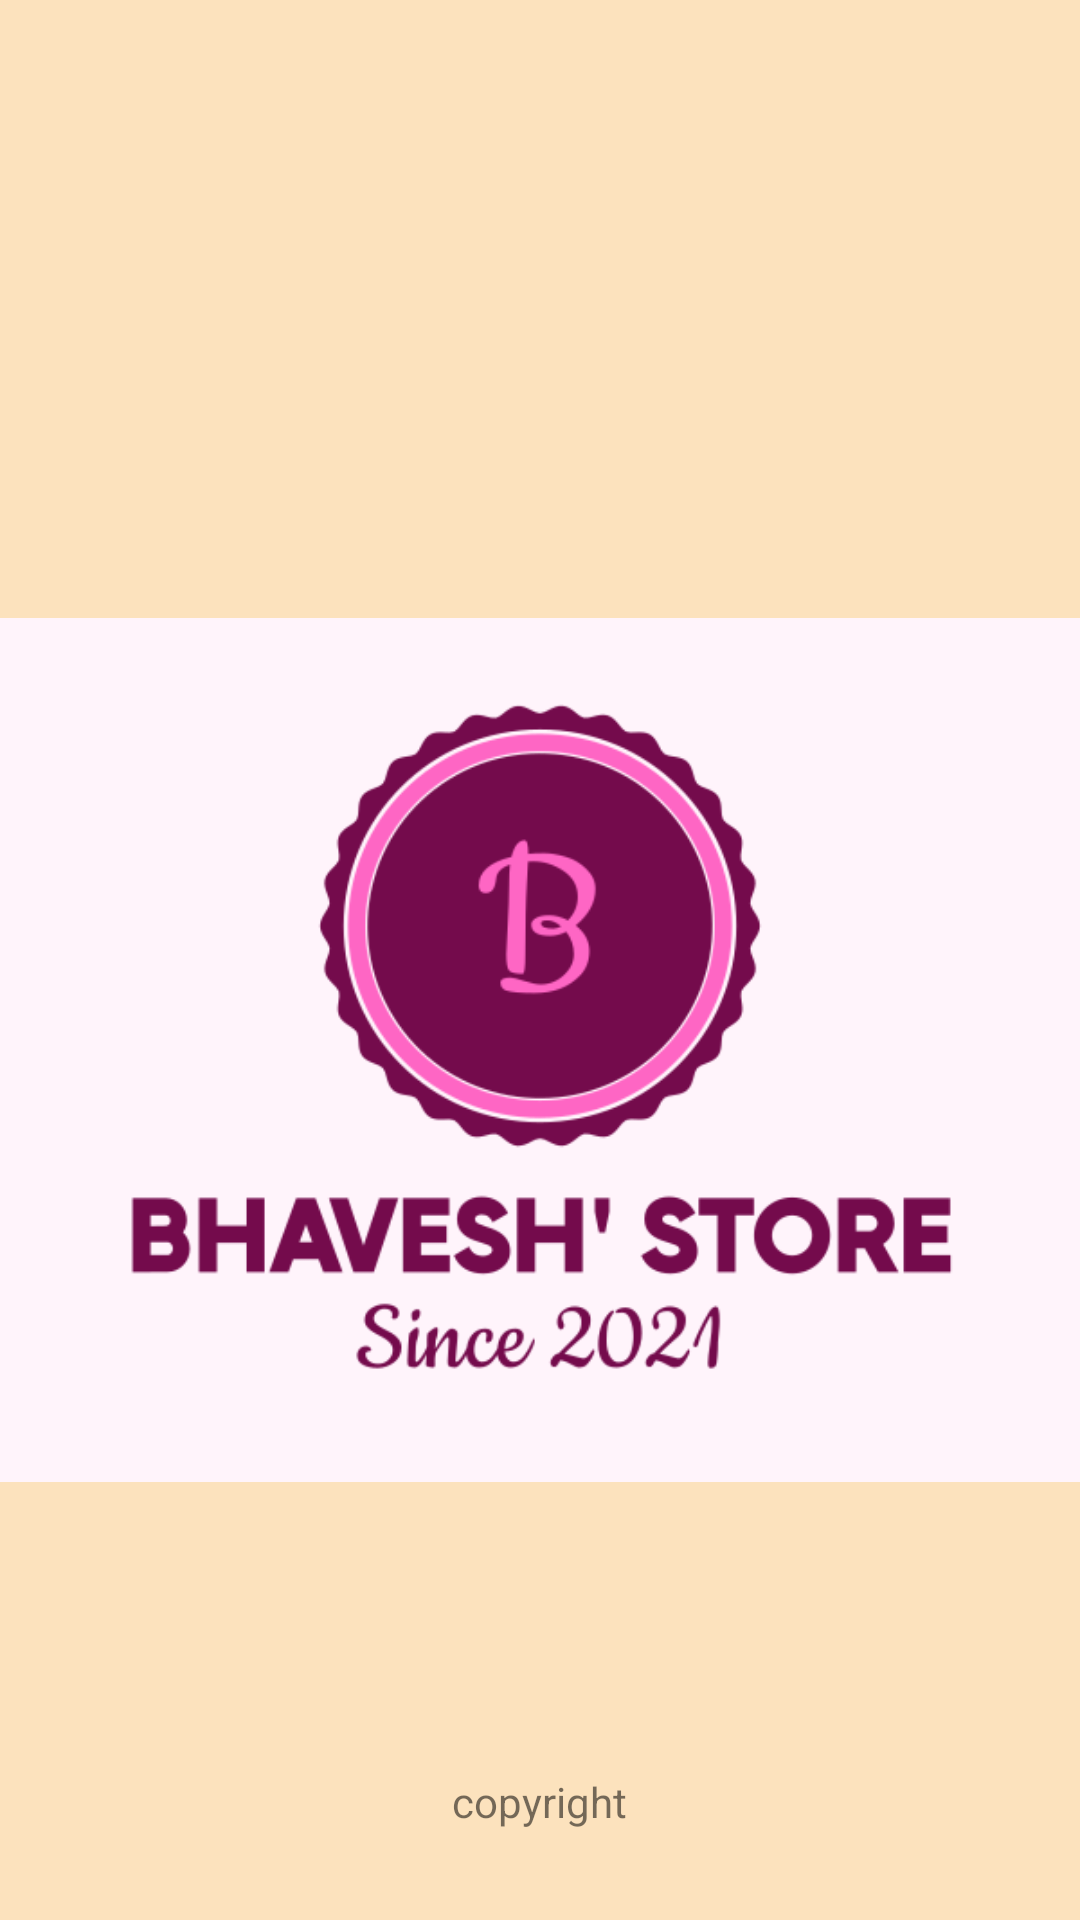

Reconstruct the res/layout file that produces this screen, plus the resources it refers to.
<!-- AndroidManifest.xml: application theme Theme.Eexpress -->
<!-- res/layout/activity_splash.xml -->
<?xml version="1.0" encoding="utf-8"?>
<RelativeLayout xmlns:android="http://schemas.android.com/apk/res/android"
    xmlns:app="http://schemas.android.com/apk/res-auto"
    xmlns:tools="http://schemas.android.com/tools"
    android:layout_width="match_parent"
    android:layout_height="match_parent"
    tools:context=".splash"
    android:background="@color/background" >

    <ImageView
        android:id="@+id/imageView3"
        android:layout_width="200dp"
        android:layout_height="300dp"
        android:layout_alignParentStart="true"
        android:layout_alignParentTop="true"
        android:layout_alignParentEnd="true"
        android:layout_marginStart="0dp"
        android:layout_marginTop="200dp"
        android:layout_marginEnd="0dp"
        app:srcCompat="@drawable/logo" />

    <TextView
        android:layout_width="wrap_content"
        android:layout_height="wrap_content"
        android:layout_alignParentBottom="true"
        android:layout_centerHorizontal="true"
        android:layout_marginStart="30dp"
        android:layout_marginTop="30dp"
        android:layout_marginEnd="30dp"
        android:layout_marginBottom="30dp"
        android:text="copyright" />
</RelativeLayout>
<!-- resources referenced by this layout -->
<resources>
  <color name="background">#FCE2BD</color>
  <!-- drawable logo: png bitmap (drawable, 42068 bytes) -->
  <style name="Theme.Eexpress" parent="Theme.MaterialComponents.DayNight.NoActionBar">
          
          <item name="colorPrimary">@color/ORANGE</item>
          <item name="colorPrimaryVariant">@color/ORANGE</item>
          <item name="colorOnPrimary">@color/white</item>
          
          <item name="colorSecondary">@color/teal_200</item>
          <item name="colorSecondaryVariant">@color/teal_700</item>
          <item name="colorOnSecondary">@color/black</item>
          
          <item name="android:statusBarColor" tools:targetApi="l">?attr/colorPrimaryVariant</item>
          
      </style>
  <color name="ORANGE">#FF5722</color>
  <color name="white">#FFFFFFFF</color>
  <color name="teal_200">#FF03DAC5</color>
  <color name="teal_700">#FF018786</color>
  <color name="black">#FF000000</color>
</resources>
